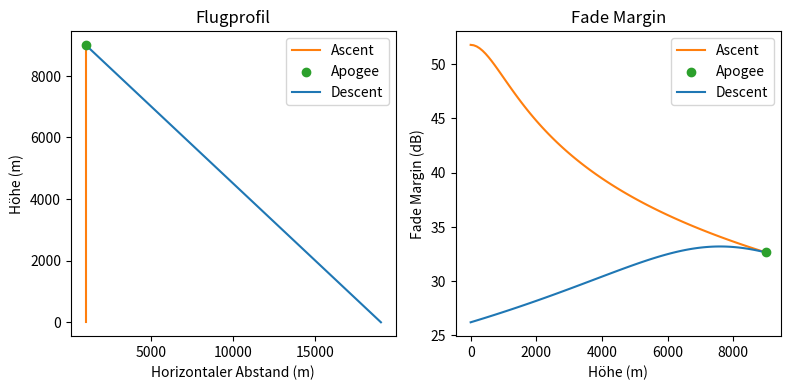

This chart was generated by the following Python code:
import matplotlib.pyplot as plt
import numpy as np

f = 869.5e+6

P_TX = 27
G_TX = 0
P_RX = -118
G_RX = 10

L_TX = 3
L_RX = 3
L_M = 6

displacement = np.append(np.linspace(1000, 1000, 100), np.linspace(1000, 19000, 100))       # Horizontaler Abstand
height = np.append(np.linspace(0, 9000, 100), np.linspace(9000, 0, 100))                    # Vertikaler Abstand
distance = np.sqrt(height**2 + displacement**2)                                             # Abstand

L_FS = 20 * np.log10((4 * np.pi * distance * f)/(2.998e+8))
fade_margin = P_TX - P_RX + G_TX + G_RX - L_FS - L_TX - L_RX - L_M

print('\nMinimale Fade Margin während des Flugprofils: ' + str(np.min(fade_margin)) + ' dB')

# Graphische Darstellung

plt.figure(figsize=(8,4), dpi = 300)

plt.subplot(1, 2, 1)
plt.plot(displacement[:100], height[:100], c = 'tab:orange', label = 'Ascent')
plt.scatter(displacement[100], height[100], c = 'tab:green', zorder = 3, label = 'Apogee')
plt.plot(displacement[100:], height[100:], c = 'tab:blue', label = 'Descent')
plt.title('Flugprofil')
plt.xlabel('Horizontaler Abstand (m)')
plt.ylabel('Höhe (m)')
plt.legend()

plt.subplot(1, 2, 2)
plt.plot(height[:100], fade_margin[:100], c = 'tab:orange', label = 'Ascent')
plt.scatter(height[100], fade_margin[100], c = 'tab:green', zorder = 3, label = 'Apogee')
plt.plot(height[100:], fade_margin[100:], c = 'tab:blue', label = 'Descent')
plt.title('Fade Margin')
plt.xlabel('Höhe (m)')
plt.ylabel('Fade Margin (dB)')
plt.legend()

plt.tight_layout()

plt.savefig('linkbudget_beispiel.png', bbox_inches = 'tight')